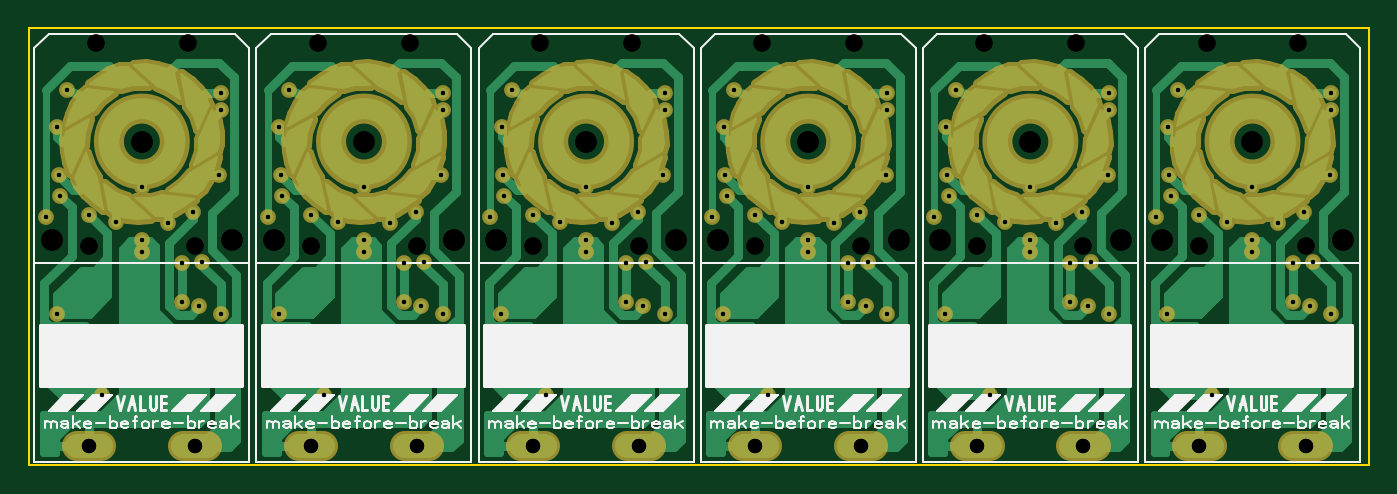
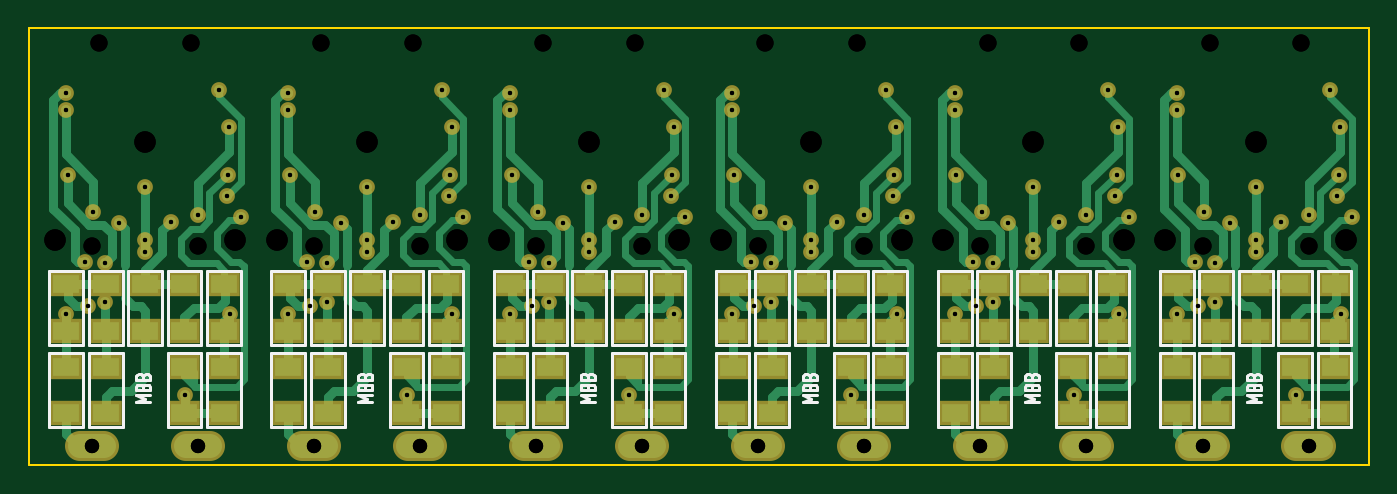
Circuit board: 10 layer files. Board 93.5 x 30.5 mm.
- drill: DecSw6xMBB.drl (2678 bytes)
- drill: DecSw6xMBB_NPTH.drl (842 bytes)
- drill: DecSw6xMBB_PTH_NPTHcombined.drl (3458 bytes)
- bottom_copper: DecSw6xMBB_copper_bottom.gbr (25372 bytes)
- top_copper: DecSw6xMBB_copper_top.gbr (50657 bytes)
- outline: DecSw6xMBB_outline.gbr (172 bytes)
- bottom_silk: DecSw6xMBB_silkscreen_bottom.gbr (10541 bytes)
- top_silk: DecSw6xMBB_silkscreen_top.gbr (31500 bytes)
- bottom_mask: DecSw6xMBB_soldermask_bottom.gbr (8572 bytes)
- top_mask: DecSw6xMBB_soldermask_top.gbr (29317 bytes)

=== drill: DecSw6xMBB.drl ===
; Drill file
; Format: 3.3 (000.000)
M48
METRIC
T01C0.3
T02C1.0
%
G05
G90
T01
X005.600Y-026.100
X002.450Y-020.400
X001.700Y-013.700
X002.700Y-012.200
X002.600Y-010.700
X002.500Y-007.400
X003.200Y-004.800
X008.400Y-011.600
X006.600Y-014.000
X004.700Y-013.500
X008.400Y-015.300
X008.400Y-016.100
X010.200Y-014.100
X012.000Y-013.300
X013.800Y-010.700
X018.100Y-010.700
X018.200Y-012.200
X017.200Y-013.700
X020.200Y-013.500
X022.100Y-014.000
X023.900Y-015.300
X023.900Y-016.100
X025.700Y-014.100
X027.500Y-013.300
X029.300Y-010.700
X033.600Y-010.700
X033.700Y-012.200
X032.700Y-013.700
X035.700Y-013.500
X037.600Y-014.000
X039.400Y-015.300
X039.400Y-016.100
X041.200Y-014.100
X043.000Y-013.300
X044.800Y-010.700
X049.100Y-010.700
X049.200Y-012.200
X048.200Y-013.700
X051.200Y-013.500
X053.100Y-014.000
X054.900Y-015.300
X054.900Y-016.100
X056.700Y-014.100
X058.500Y-013.300
X060.300Y-010.700
X064.600Y-010.700
X064.700Y-012.200
X063.700Y-013.700
X066.700Y-013.500
X068.600Y-014.000
X070.400Y-015.300
X070.400Y-016.100
X072.200Y-014.100
X074.000Y-013.300
X075.800Y-010.700
X080.100Y-010.700
X080.200Y-012.200
X079.200Y-013.700
X082.200Y-013.500
X084.100Y-014.000
X085.900Y-015.300
X085.900Y-016.100
X087.700Y-014.100
X089.500Y-013.300
X091.300Y-010.700
X091.400Y-006.200
X091.400Y-005.000
X085.900Y-011.600
X088.700Y-016.900
X090.100Y-016.800
X089.900Y-019.900
X088.700Y-019.600
X091.400Y-020.400
X083.100Y-026.100
X079.950Y-020.400
X075.900Y-020.400
X074.400Y-019.900
X073.200Y-019.600
X073.200Y-016.900
X074.600Y-016.800
X070.400Y-011.600
X064.500Y-007.400
X065.200Y-004.800
X060.400Y-005.000
X060.400Y-006.200
X054.900Y-011.600
X057.700Y-016.900
X059.100Y-016.800
X058.900Y-019.900
X057.700Y-019.600
X060.400Y-020.400
X064.450Y-020.400
X067.600Y-026.100
X052.100Y-026.100
X048.950Y-020.400
X044.900Y-020.400
X043.400Y-019.900
X042.200Y-019.600
X042.200Y-016.900
X043.600Y-016.800
X039.400Y-011.600
X033.500Y-007.400
X034.200Y-004.800
X029.400Y-005.000
X029.400Y-006.200
X023.900Y-011.600
X026.700Y-016.900
X028.100Y-016.800
X027.900Y-019.900
X026.700Y-019.600
X029.400Y-020.400
X033.450Y-020.400
X036.600Y-026.100
X021.100Y-026.100
X017.950Y-020.400
X013.900Y-020.400
X012.400Y-019.900
X011.200Y-019.600
X011.200Y-016.900
X012.600Y-016.800
X013.900Y-006.200
X013.900Y-005.000
X018.000Y-007.400
X018.700Y-004.800
X044.900Y-005.000
X044.900Y-006.200
X049.000Y-007.400
X049.700Y-004.800
X075.900Y-005.000
X075.900Y-006.200
X080.000Y-007.400
X080.700Y-004.800
T02
X004.700Y-029.650
X012.100Y-029.650
X020.200Y-029.650
X027.600Y-029.650
X035.700Y-029.650
X043.100Y-029.650
X051.200Y-029.650
X058.600Y-029.650
X066.700Y-029.650
X074.100Y-029.650
X082.200Y-029.650
X089.600Y-029.650
M30

=== drill: DecSw6xMBB_NPTH.drl ===
; Drill file
; Format: 3.3 (000.000)
M48
METRIC
T01C1.2
T02C1.5
%
G05
G90
T01
X004.700Y-015.700
X012.100Y-015.700
X020.200Y-015.700
X027.600Y-015.700
X035.700Y-015.700
X043.100Y-015.700
X051.200Y-015.700
X058.600Y-015.700
X066.700Y-015.700
X074.100Y-015.700
X082.200Y-015.700
X089.600Y-015.700
X089.100Y-001.500
X082.700Y-001.500
X073.600Y-001.500
X067.200Y-001.500
X058.100Y-001.500
X051.700Y-001.500
X042.600Y-001.500
X036.200Y-001.500
X027.100Y-001.500
X020.700Y-001.500
X011.600Y-001.500
X005.200Y-001.500
T02
X002.100Y-015.300
X008.400Y-008.400
X014.700Y-015.300
X017.600Y-015.300
X023.900Y-008.400
X030.200Y-015.300
X033.100Y-015.300
X039.400Y-008.400
X045.700Y-015.300
X048.600Y-015.300
X054.900Y-008.400
X061.200Y-015.300
X064.100Y-015.300
X070.400Y-008.400
X076.700Y-015.300
X079.600Y-015.300
X085.900Y-008.400
X092.200Y-015.300
M30

=== drill: DecSw6xMBB_PTH_NPTHcombined.drl ===
; Drill file
; Format: 3.3 (000.000)
M48
METRIC
T01C0.3
T02C1.0
T03C1.2
T04C1.5
%
G05
G90
T01
X005.600Y-026.100
X002.450Y-020.400
X001.700Y-013.700
X002.700Y-012.200
X002.600Y-010.700
X002.500Y-007.400
X003.200Y-004.800
X008.400Y-011.600
X006.600Y-014.000
X004.700Y-013.500
X008.400Y-015.300
X008.400Y-016.100
X010.200Y-014.100
X012.000Y-013.300
X013.800Y-010.700
X018.100Y-010.700
X018.200Y-012.200
X017.200Y-013.700
X020.200Y-013.500
X022.100Y-014.000
X023.900Y-015.300
X023.900Y-016.100
X025.700Y-014.100
X027.500Y-013.300
X029.300Y-010.700
X033.600Y-010.700
X033.700Y-012.200
X032.700Y-013.700
X035.700Y-013.500
X037.600Y-014.000
X039.400Y-015.300
X039.400Y-016.100
X041.200Y-014.100
X043.000Y-013.300
X044.800Y-010.700
X049.100Y-010.700
X049.200Y-012.200
X048.200Y-013.700
X051.200Y-013.500
X053.100Y-014.000
X054.900Y-015.300
X054.900Y-016.100
X056.700Y-014.100
X058.500Y-013.300
X060.300Y-010.700
X064.600Y-010.700
X064.700Y-012.200
X063.700Y-013.700
X066.700Y-013.500
X068.600Y-014.000
X070.400Y-015.300
X070.400Y-016.100
X072.200Y-014.100
X074.000Y-013.300
X075.800Y-010.700
X080.100Y-010.700
X080.200Y-012.200
X079.200Y-013.700
X082.200Y-013.500
X084.100Y-014.000
X085.900Y-015.300
X085.900Y-016.100
X087.700Y-014.100
X089.500Y-013.300
X091.300Y-010.700
X091.400Y-006.200
X091.400Y-005.000
X085.900Y-011.600
X088.700Y-016.900
X090.100Y-016.800
X089.900Y-019.900
X088.700Y-019.600
X091.400Y-020.400
X083.100Y-026.100
X079.950Y-020.400
X075.900Y-020.400
X074.400Y-019.900
X073.200Y-019.600
X073.200Y-016.900
X074.600Y-016.800
X070.400Y-011.600
X064.500Y-007.400
X065.200Y-004.800
X060.400Y-005.000
X060.400Y-006.200
X054.900Y-011.600
X057.700Y-016.900
X059.100Y-016.800
X058.900Y-019.900
X057.700Y-019.600
X060.400Y-020.400
X064.450Y-020.400
X067.600Y-026.100
X052.100Y-026.100
X048.950Y-020.400
X044.900Y-020.400
X043.400Y-019.900
X042.200Y-019.600
X042.200Y-016.900
X043.600Y-016.800
X039.400Y-011.600
X033.500Y-007.400
X034.200Y-004.800
X029.400Y-005.000
X029.400Y-006.200
X023.900Y-011.600
X026.700Y-016.900
X028.100Y-016.800
X027.900Y-019.900
X026.700Y-019.600
X029.400Y-020.400
X033.450Y-020.400
X036.600Y-026.100
X021.100Y-026.100
X017.950Y-020.400
X013.900Y-020.400
X012.400Y-019.900
X011.200Y-019.600
X011.200Y-016.900
X012.600Y-016.800
X013.900Y-006.200
X013.900Y-005.000
X018.000Y-007.400
X018.700Y-004.800
X044.900Y-005.000
X044.900Y-006.200
X049.000Y-007.400
X049.700Y-004.800
X075.900Y-005.000
X075.900Y-006.200
X080.000Y-007.400
X080.700Y-004.800
T02
X004.700Y-029.650
X012.100Y-029.650
X020.200Y-029.650
X027.600Y-029.650
X035.700Y-029.650
X043.100Y-029.650
X051.200Y-029.650
X058.600Y-029.650
X066.700Y-029.650
X074.100Y-029.650
X082.200Y-029.650
X089.600Y-029.650
T03
X004.700Y-015.700
X012.100Y-015.700
X020.200Y-015.700
X027.600Y-015.700
X035.700Y-015.700
X043.100Y-015.700
X051.200Y-015.700
X058.600Y-015.700
X066.700Y-015.700
X074.100Y-015.700
X082.200Y-015.700
X089.600Y-015.700
X089.100Y-001.500
X082.700Y-001.500
X073.600Y-001.500
X067.200Y-001.500
X058.100Y-001.500
X051.700Y-001.500
X042.600Y-001.500
X036.200Y-001.500
X027.100Y-001.500
X020.700Y-001.500
X011.600Y-001.500
X005.200Y-001.500
T04
X002.100Y-015.300
X008.400Y-008.400
X014.700Y-015.300
X017.600Y-015.300
X023.900Y-008.400
X030.200Y-015.300
X033.100Y-015.300
X039.400Y-008.400
X045.700Y-015.300
X048.600Y-015.300
X054.900Y-008.400
X061.200Y-015.300
X064.100Y-015.300
X070.400Y-008.400
X076.700Y-015.300
X079.600Y-015.300
X085.900Y-008.400
X092.200Y-015.300
M30

=== bottom_copper: DecSw6xMBB_copper_bottom.gbr (25372 bytes, source omitted) ===
=== top_copper: DecSw6xMBB_copper_top.gbr (50657 bytes, source omitted) ===
=== outline: DecSw6xMBB_outline.gbr ===
%FSLAX34Y34*%
%MOMM*%
%LNOUTLINE*%
G71*
G01*
%ADD10C, 0.150*%
%LPD*%
G54D10*
X940000Y-5000D02*
X5000Y-5000D01*
X5000Y-310000D01*
X940000Y-310000D01*
X940000Y-5000D01*
M02*

=== bottom_silk: DecSw6xMBB_silkscreen_bottom.gbr (10541 bytes, source omitted) ===
=== top_silk: DecSw6xMBB_silkscreen_top.gbr (31500 bytes, source omitted) ===
=== bottom_mask: DecSw6xMBB_soldermask_bottom.gbr (8572 bytes, source omitted) ===
=== top_mask: DecSw6xMBB_soldermask_top.gbr (29317 bytes, source omitted) ===
